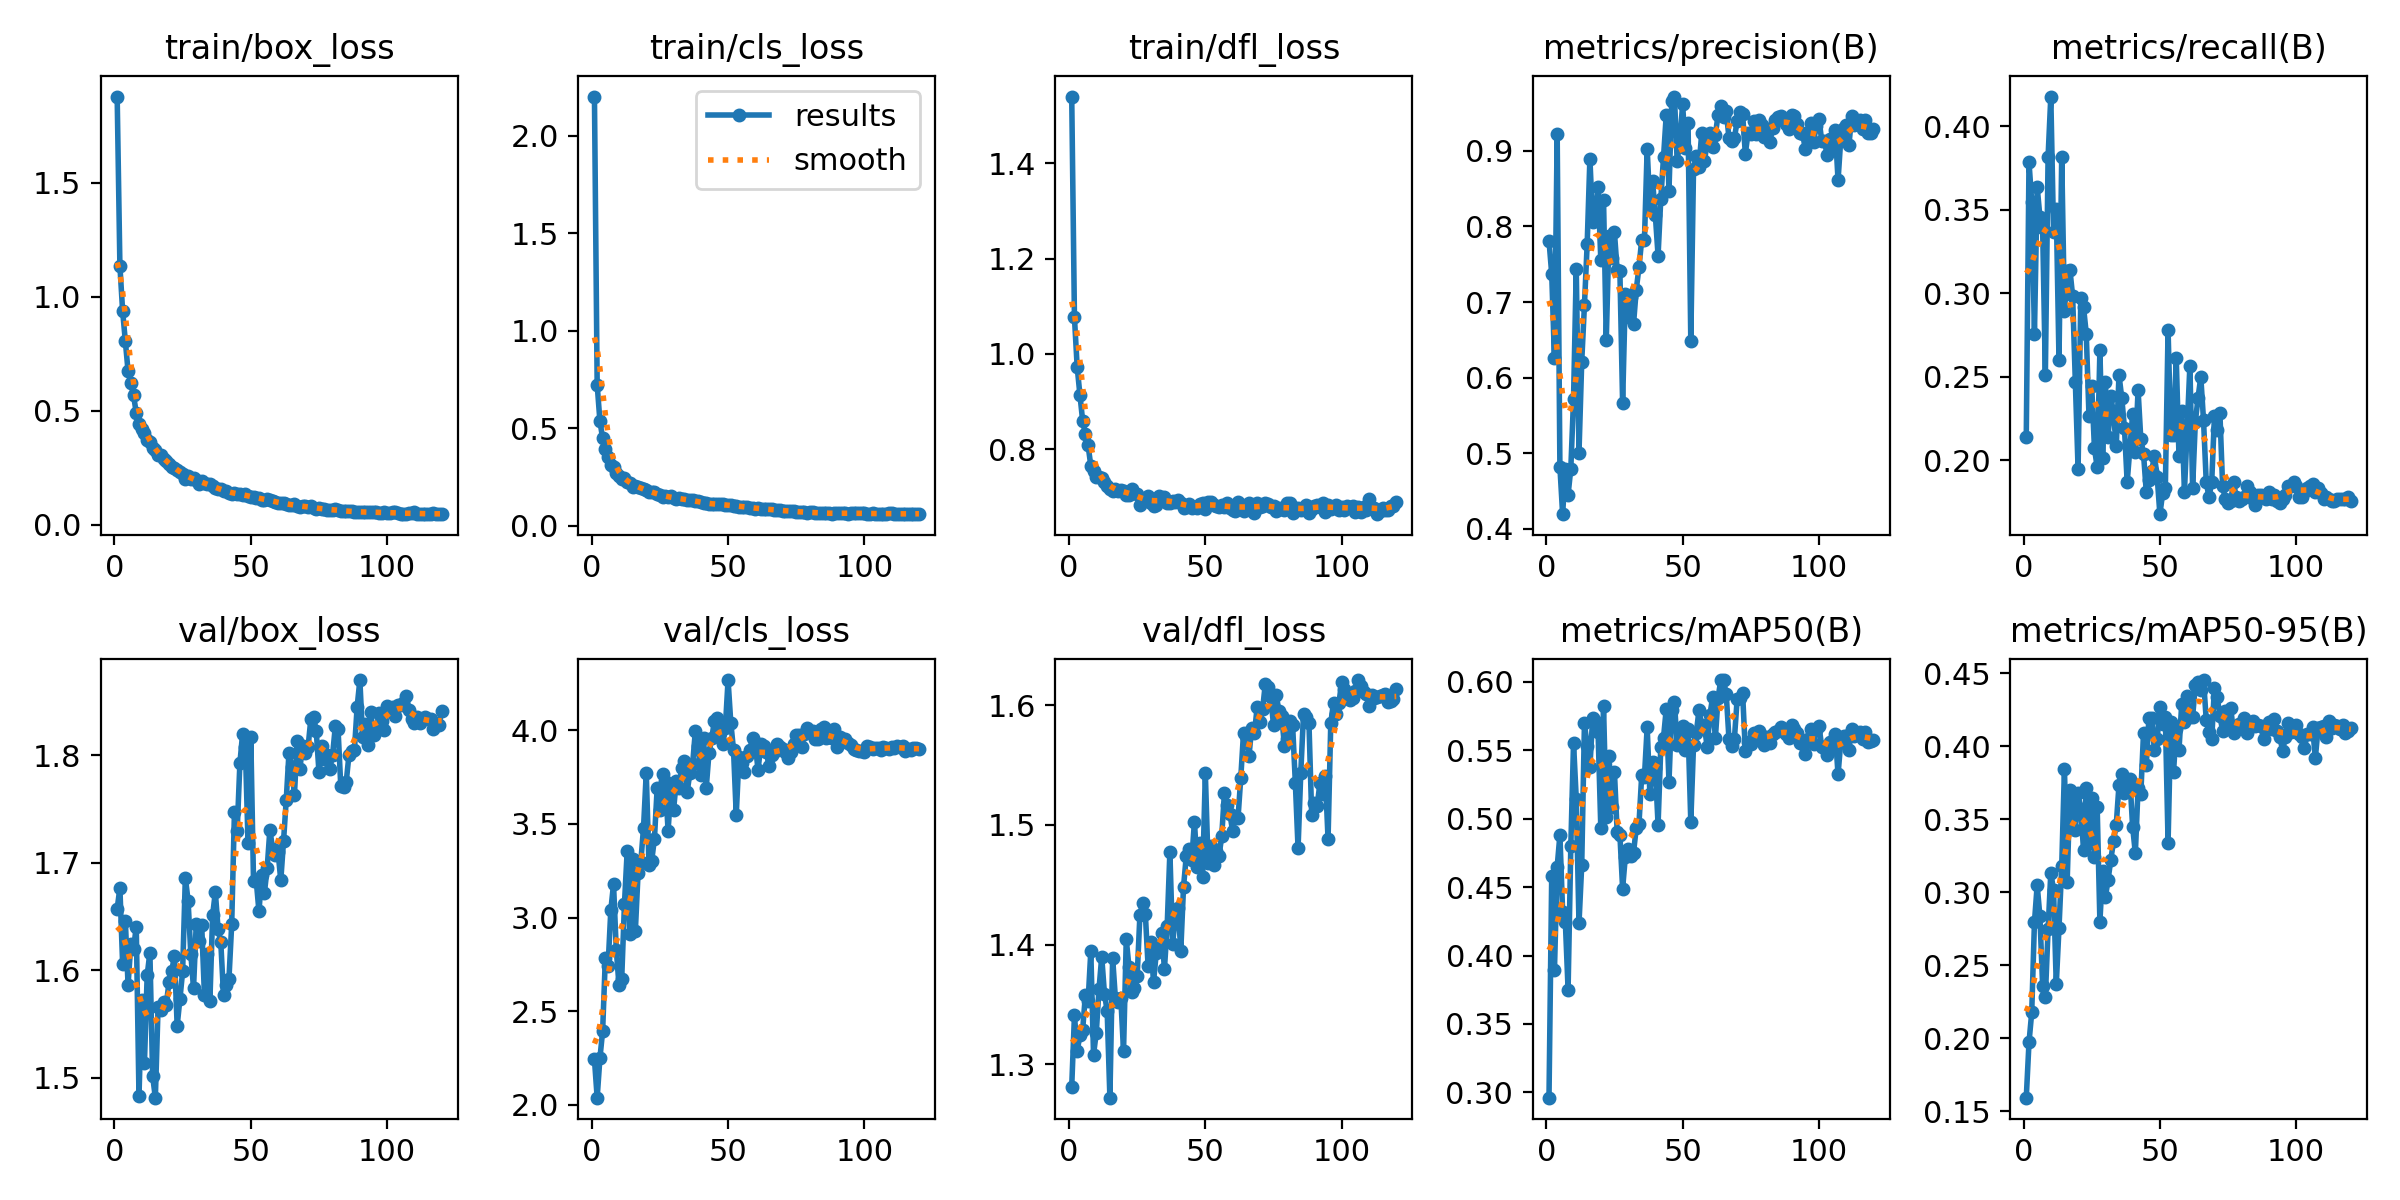

Data behind this chart, as committed beside it:
epoch, train/box_loss, train/cls_loss, train/dfl_loss, metrics/precision(B), metrics/recall(B), metrics/mAP50(B), metrics/mAP50-95(B), val/box_loss, val/cls_loss, val/dfl_loss, lr/pg0, lr/pg1, lr/pg2
1, 1.877, 2.201, 1.54, 0.7812, 0.214, 0.2962, 0.1592, 1.657, 2.243, 1.281, 0.0002474, 9.9853e-05, 9.9853e-05
2, 1.135, 0.7242, 1.076, 0.7369, 0.3786, 0.4584, 0.197, 1.677, 2.039, 1.341, 9.9983e-05, 9.9983e-05, 9.9983e-05
3, 0.9374, 0.5394, 0.9726, 0.6254, 0.3547, 0.3892, 0.2176, 1.606, 2.248, 1.311, 9.9932e-05, 9.9932e-05, 9.9932e-05
4, 0.8039, 0.4489, 0.9145, 0.922, 0.2759, 0.4649, 0.2793, 1.646, 2.393, 1.325, 9.9847e-05, 9.9847e-05, 9.9847e-05
5, 0.6725, 0.3952, 0.86, 0.4821, 0.3637, 0.4881, 0.3047, 1.586, 2.785, 1.329, 9.9729e-05, 9.9729e-05, 9.9729e-05
6, 0.621, 0.3553, 0.8322, 0.4194, 0.3457, 0.4321, 0.2834, 1.624, 2.742, 1.358, 9.9577e-05, 9.9577e-05, 9.9577e-05
7, 0.567, 0.3149, 0.8082, 0.4793, 0.339, 0.4244, 0.2359, 1.62, 3.038, 1.353, 9.9391e-05, 9.9391e-05, 9.9391e-05
8, 0.4902, 0.3005, 0.765, 0.4451, 0.2511, 0.375, 0.2283, 1.64, 3.178, 1.395, 9.9171e-05, 9.9171e-05, 9.9171e-05
9, 0.4421, 0.2736, 0.7549, 0.4795, 0.3818, 0.4797, 0.2744, 1.483, 2.829, 1.308, 9.8918e-05, 9.8918e-05, 9.8918e-05
10, 0.4189, 0.2551, 0.7418, 0.5716, 0.4178, 0.5553, 0.3132, 1.572, 2.639, 1.326, 9.8632e-05, 9.8632e-05, 9.8632e-05
11, 0.402, 0.2393, 0.7406, 0.7442, 0.3367, 0.5143, 0.3014, 1.514, 2.674, 1.363, 9.8313e-05, 9.8313e-05, 9.8313e-05
12, 0.3715, 0.2466, 0.7395, 0.5008, 0.3502, 0.4234, 0.2368, 1.595, 3.071, 1.39, 9.7962e-05, 9.7962e-05, 9.7962e-05
13, 0.3639, 0.2269, 0.7309, 0.621, 0.2601, 0.466, 0.2755, 1.617, 3.354, 1.359, 9.7577e-05, 9.7577e-05, 9.7577e-05
14, 0.3361, 0.2199, 0.7223, 0.6961, 0.3818, 0.5695, 0.3178, 1.502, 2.915, 1.345, 9.7161e-05, 9.7161e-05, 9.7161e-05
15, 0.3263, 0.2021, 0.7174, 0.7764, 0.2894, 0.5531, 0.3846, 1.482, 3.315, 1.272, 9.6712e-05, 9.6712e-05, 9.6712e-05
16, 0.3038, 0.2046, 0.7118, 0.8898, 0.3131, 0.5375, 0.3072, 1.566, 2.928, 1.389, 9.6232e-05, 9.6232e-05, 9.6232e-05
17, 0.3037, 0.2019, 0.7164, 0.8064, 0.3142, 0.5735, 0.3696, 1.563, 3.238, 1.356, 9.5721e-05, 9.5721e-05, 9.5721e-05
18, 0.2889, 0.1952, 0.713, 0.8179, 0.2984, 0.5711, 0.3646, 1.571, 3.296, 1.352, 9.5178e-05, 9.5178e-05, 9.5178e-05
19, 0.2801, 0.188, 0.7134, 0.8521, 0.2466, 0.5634, 0.3428, 1.568, 3.479, 1.356, 9.4605e-05, 9.4605e-05, 9.4605e-05
20, 0.2658, 0.1838, 0.7122, 0.7555, 0.1948, 0.4931, 0.3676, 1.589, 3.772, 1.311, 9.4001e-05, 9.4001e-05, 9.4001e-05
21, 0.2518, 0.1731, 0.7034, 0.8354, 0.2973, 0.5824, 0.3569, 1.599, 3.281, 1.404, 9.3368e-05, 9.3368e-05, 9.3368e-05
22, 0.2498, 0.1736, 0.7039, 0.6491, 0.2917, 0.5011, 0.3287, 1.613, 3.304, 1.381, 9.2706e-05, 9.2706e-05, 9.2706e-05
23, 0.2416, 0.1729, 0.7169, 0.7878, 0.2759, 0.5457, 0.3714, 1.548, 3.421, 1.361, 9.2014e-05, 9.2014e-05, 9.2014e-05
24, 0.2321, 0.1642, 0.7081, 0.7585, 0.2263, 0.5083, 0.3337, 1.573, 3.69, 1.363, 9.1294e-05, 9.1294e-05, 9.1294e-05
25, 0.2201, 0.1581, 0.7064, 0.792, 0.2444, 0.534, 0.3641, 1.599, 3.576, 1.373, 9.0546e-05, 9.0546e-05, 9.0546e-05
26, 0.202, 0.1499, 0.6836, 0.7419, 0.2072, 0.4902, 0.324, 1.686, 3.764, 1.425, 8.9771e-05, 8.9771e-05, 8.9771e-05
27, 0.2135, 0.1521, 0.6953, 0.7404, 0.196, 0.4882, 0.3583, 1.665, 3.727, 1.435, 8.8969e-05, 8.8969e-05, 8.8969e-05
28, 0.2007, 0.1474, 0.6923, 0.5659, 0.2658, 0.4489, 0.2797, 1.616, 3.463, 1.426, 8.814e-05, 8.814e-05, 8.814e-05
29, 0.2028, 0.1525, 0.7022, 0.7103, 0.2016, 0.4723, 0.3147, 1.583, 3.675, 1.382, 8.7286e-05, 8.7286e-05, 8.7286e-05
30, 0.1936, 0.1449, 0.6878, 0.6801, 0.2466, 0.4776, 0.2965, 1.643, 3.572, 1.403, 8.6406e-05, 8.6406e-05, 8.6406e-05
31, 0.1793, 0.1373, 0.6807, 0.7063, 0.214, 0.4728, 0.3084, 1.627, 3.728, 1.369, 8.5502e-05, 8.5502e-05, 8.5502e-05
32, 0.1928, 0.142, 0.6838, 0.6709, 0.2387, 0.4752, 0.3222, 1.642, 3.689, 1.393, 8.4574e-05, 8.4574e-05, 8.4574e-05
33, 0.1845, 0.1385, 0.702, 0.7163, 0.2275, 0.4932, 0.3348, 1.577, 3.798, 1.396, 8.3622e-05, 8.3622e-05, 8.3622e-05
34, 0.1762, 0.1366, 0.6937, 0.746, 0.2083, 0.4963, 0.3463, 1.615, 3.838, 1.41, 8.2648e-05, 8.2648e-05, 8.2648e-05
35, 0.1764, 0.1356, 0.7003, 0.7825, 0.2511, 0.5317, 0.3733, 1.571, 3.671, 1.38, 8.1651e-05, 8.1651e-05, 8.1651e-05
36, 0.1674, 0.1339, 0.688, 0.7815, 0.2376, 0.5306, 0.3807, 1.651, 3.771, 1.415, 8.0634e-05, 8.0634e-05, 8.0634e-05
37, 0.1627, 0.1325, 0.6878, 0.9028, 0.2196, 0.5667, 0.3678, 1.673, 3.817, 1.478, 7.9595e-05, 7.9595e-05, 7.9595e-05
38, 0.1553, 0.126, 0.6913, 0.8259, 0.1869, 0.518, 0.3768, 1.638, 3.996, 1.4, 7.8537e-05, 7.8537e-05, 7.8537e-05
39, 0.1571, 0.1256, 0.6893, 0.8598, 0.2072, 0.5412, 0.3773, 1.626, 3.913, 1.425, 7.746e-05, 7.746e-05, 7.746e-05
40, 0.1489, 0.1211, 0.6941, 0.8145, 0.2275, 0.5367, 0.3448, 1.577, 3.759, 1.431, 7.6364e-05, 7.6364e-05, 7.6364e-05
41, 0.1457, 0.1189, 0.686, 0.7615, 0.2049, 0.4955, 0.3265, 1.586, 3.959, 1.395, 7.525e-05, 7.525e-05, 7.525e-05
42, 0.1397, 0.116, 0.6765, 0.8366, 0.2421, 0.5523, 0.3715, 1.592, 3.694, 1.448, 7.4119e-05, 7.4119e-05, 7.4119e-05
43, 0.1353, 0.112, 0.6778, 0.8915, 0.2128, 0.5592, 0.3671, 1.643, 3.877, 1.474, 7.2973e-05, 7.2973e-05, 7.2973e-05
44, 0.138, 0.1142, 0.6852, 0.9476, 0.2038, 0.5801, 0.4091, 1.747, 3.956, 1.48, 7.181e-05, 7.181e-05, 7.181e-05
45, 0.135, 0.1123, 0.676, 0.8474, 0.1813, 0.5269, 0.3869, 1.729, 4.049, 1.47, 7.0633e-05, 7.0633e-05, 7.0633e-05
46, 0.1339, 0.1119, 0.6786, 0.9653, 0.1881, 0.5793, 0.4195, 1.792, 4.064, 1.503, 6.9443e-05, 6.9443e-05, 6.9443e-05
47, 0.131, 0.1107, 0.6764, 0.9718, 0.1937, 0.585, 0.4193, 1.82, 3.986, 1.465, 6.8239e-05, 6.8239e-05, 6.8239e-05
48, 0.1346, 0.111, 0.6853, 0.8867, 0.2027, 0.5537, 0.3972, 1.808, 3.925, 1.485, 6.7023e-05, 6.7023e-05, 6.7023e-05
49, 0.1246, 0.1065, 0.6873, 0.9135, 0.1903, 0.5583, 0.4046, 1.718, 4.012, 1.456, 6.5796e-05, 6.5796e-05, 6.5796e-05
50, 0.1196, 0.1054, 0.6744, 0.9613, 0.1678, 0.5673, 0.4266, 1.817, 4.267, 1.543, 6.4559e-05, 6.4559e-05, 6.4559e-05
51, 0.1227, 0.1067, 0.6899, 0.904, 0.1802, 0.55, 0.415, 1.683, 4.04, 1.468, 6.3312e-05, 6.3312e-05, 6.3312e-05
52, 0.1176, 0.1035, 0.6882, 0.9368, 0.1836, 0.5653, 0.4197, 1.683, 3.895, 1.483, 6.2056e-05, 6.2056e-05, 6.2056e-05
53, 0.1171, 0.1043, 0.6826, 0.6483, 0.2782, 0.4977, 0.3339, 1.655, 3.548, 1.467, 6.0792e-05, 6.0792e-05, 6.0792e-05
54, 0.1084, 0.09951, 0.6811, 0.8761, 0.2151, 0.5537, 0.4167, 1.689, 3.857, 1.478, 5.9521e-05, 5.9521e-05, 5.9521e-05
55, 0.1098, 0.09962, 0.6791, 0.8925, 0.2151, 0.5623, 0.3822, 1.672, 3.826, 1.474, 5.8244e-05, 5.8244e-05, 5.8244e-05
56, 0.1135, 0.09987, 0.6822, 0.8788, 0.2613, 0.5792, 0.4117, 1.695, 3.777, 1.49, 5.6961e-05, 5.6961e-05, 5.6961e-05
57, 0.1095, 0.09783, 0.6784, 0.9231, 0.2027, 0.5684, 0.3972, 1.731, 3.862, 1.527, 5.5674e-05, 5.5674e-05, 5.5674e-05
58, 0.1037, 0.09412, 0.6881, 0.887, 0.2297, 0.5674, 0.4288, 1.713, 3.892, 1.517, 5.4384e-05, 5.4384e-05, 5.4384e-05
59, 0.09898, 0.09245, 0.6772, 0.9096, 0.1813, 0.5525, 0.4165, 1.707, 3.96, 1.509, 5.3091e-05, 5.3091e-05, 5.3091e-05
60, 0.09297, 0.08902, 0.6734, 0.9238, 0.2185, 0.5756, 0.434, 1.71, 3.923, 1.495, 5.1796e-05, 5.1796e-05, 5.1796e-05
... 60 more rows
